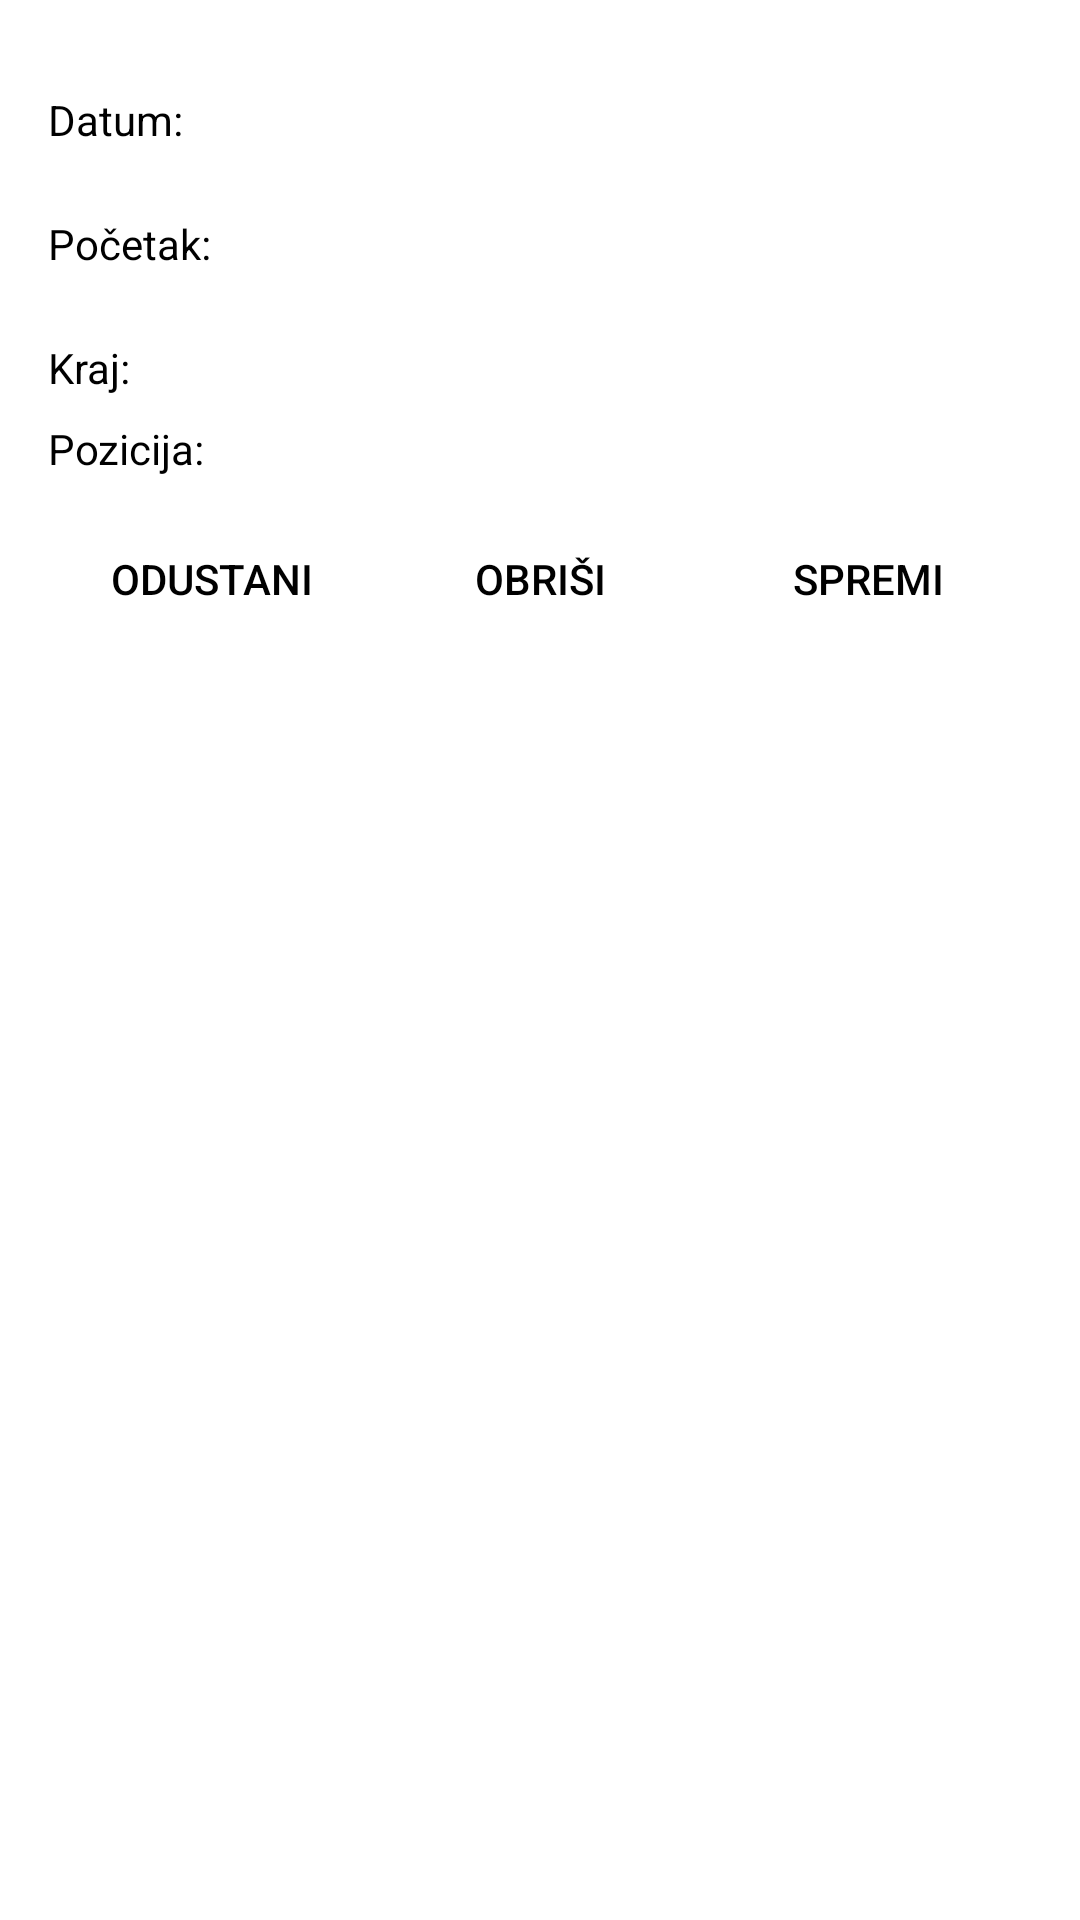

Android layout source for this screen:
<!-- AndroidManifest.xml: application theme AppTheme -->
<!-- res/layout/fragment_edit_dialog.xml -->
<LinearLayout xmlns:android="http://schemas.android.com/apk/res/android"
    xmlns:tools="http://schemas.android.com/tools" android:layout_width="match_parent"
    android:layout_height="match_parent"
    tools:context="hr.apps.cookies.mcpare.dialogs.RadnoVrijemeDialog"
    android:orientation="vertical"
    android:padding="16dp">

    
    <LinearLayout
        android:layout_width="match_parent"
        android:layout_height="wrap_content">
        <TextView
            android:layout_width="wrap_content"
            android:layout_height="wrap_content"
            android:text="Datum: " />

        <EditText
            android:layout_width="0dp"
            android:layout_height="wrap_content"
            android:text="dd"
            android:id="@+id/trenutniDatumTv"
            android:inputType="date"
            android:layout_weight="1"/>

    </LinearLayout>

    <LinearLayout
        android:layout_width="match_parent"
        android:layout_height="wrap_content">
        <TextView
            android:layout_width="wrap_content"
            android:layout_height="wrap_content"
            android:text="Početak: " />

        <EditText
            android:layout_width="0dp"
            android:layout_height="wrap_content"
            android:id="@+id/pocetak_tp"
            android:inputType="time"
            android:layout_weight="1"/>

    </LinearLayout>

    <LinearLayout
        android:layout_width="match_parent"
        android:layout_height="wrap_content">
        <TextView
            android:layout_width="wrap_content"
            android:layout_height="wrap_content"
            android:text="Kraj: " />

        <EditText
            android:layout_width="0dp"
            android:layout_height="wrap_content"
            android:id="@+id/kraj_tp"
            android:inputType="time"
            android:layout_weight="1"/>

    </LinearLayout>

    <LinearLayout
        android:layout_width="match_parent"
        android:layout_height="wrap_content">
        <TextView
            android:layout_width="wrap_content"
            android:layout_height="wrap_content"
            android:text="Pozicija: " />

        <Spinner
            android:layout_width="0dp"
            android:layout_height="wrap_content"
            android:id="@+id/spinner"
            android:layout_weight="1"/>

    </LinearLayout>

    <LinearLayout
        android:layout_marginTop="5dp"
        android:orientation="horizontal"
        android:layout_width="match_parent"
        android:layout_height="wrap_content"
        >

        <Button
            android:layout_width="0dp"
            android:layout_height="wrap_content"
            android:layout_weight="1"
            android:text="Odustani"
            android:id="@+id/btnOdustani"
            style="?android:buttonBarButtonStyle"/>

        <Button
            android:layout_width="0dp"
            android:layout_height="wrap_content"
            android:layout_weight="1"
            android:text="Obriši"
            android:id="@+id/btnRemove"
            style="?android:buttonBarButtonStyle"/>
        <Button
            android:layout_width="0dp"
            android:layout_height="wrap_content"
            android:layout_weight="1"
            android:text="Spremi"
            android:id="@+id/btnSave"
            style="?android:buttonBarButtonStyle"/>


    </LinearLayout>




</LinearLayout>
<!-- resources referenced by this layout -->
<resources>
  <style name="AppTheme" parent="Theme.AppCompat.NoActionBar">
          
      </style>
</resources>
